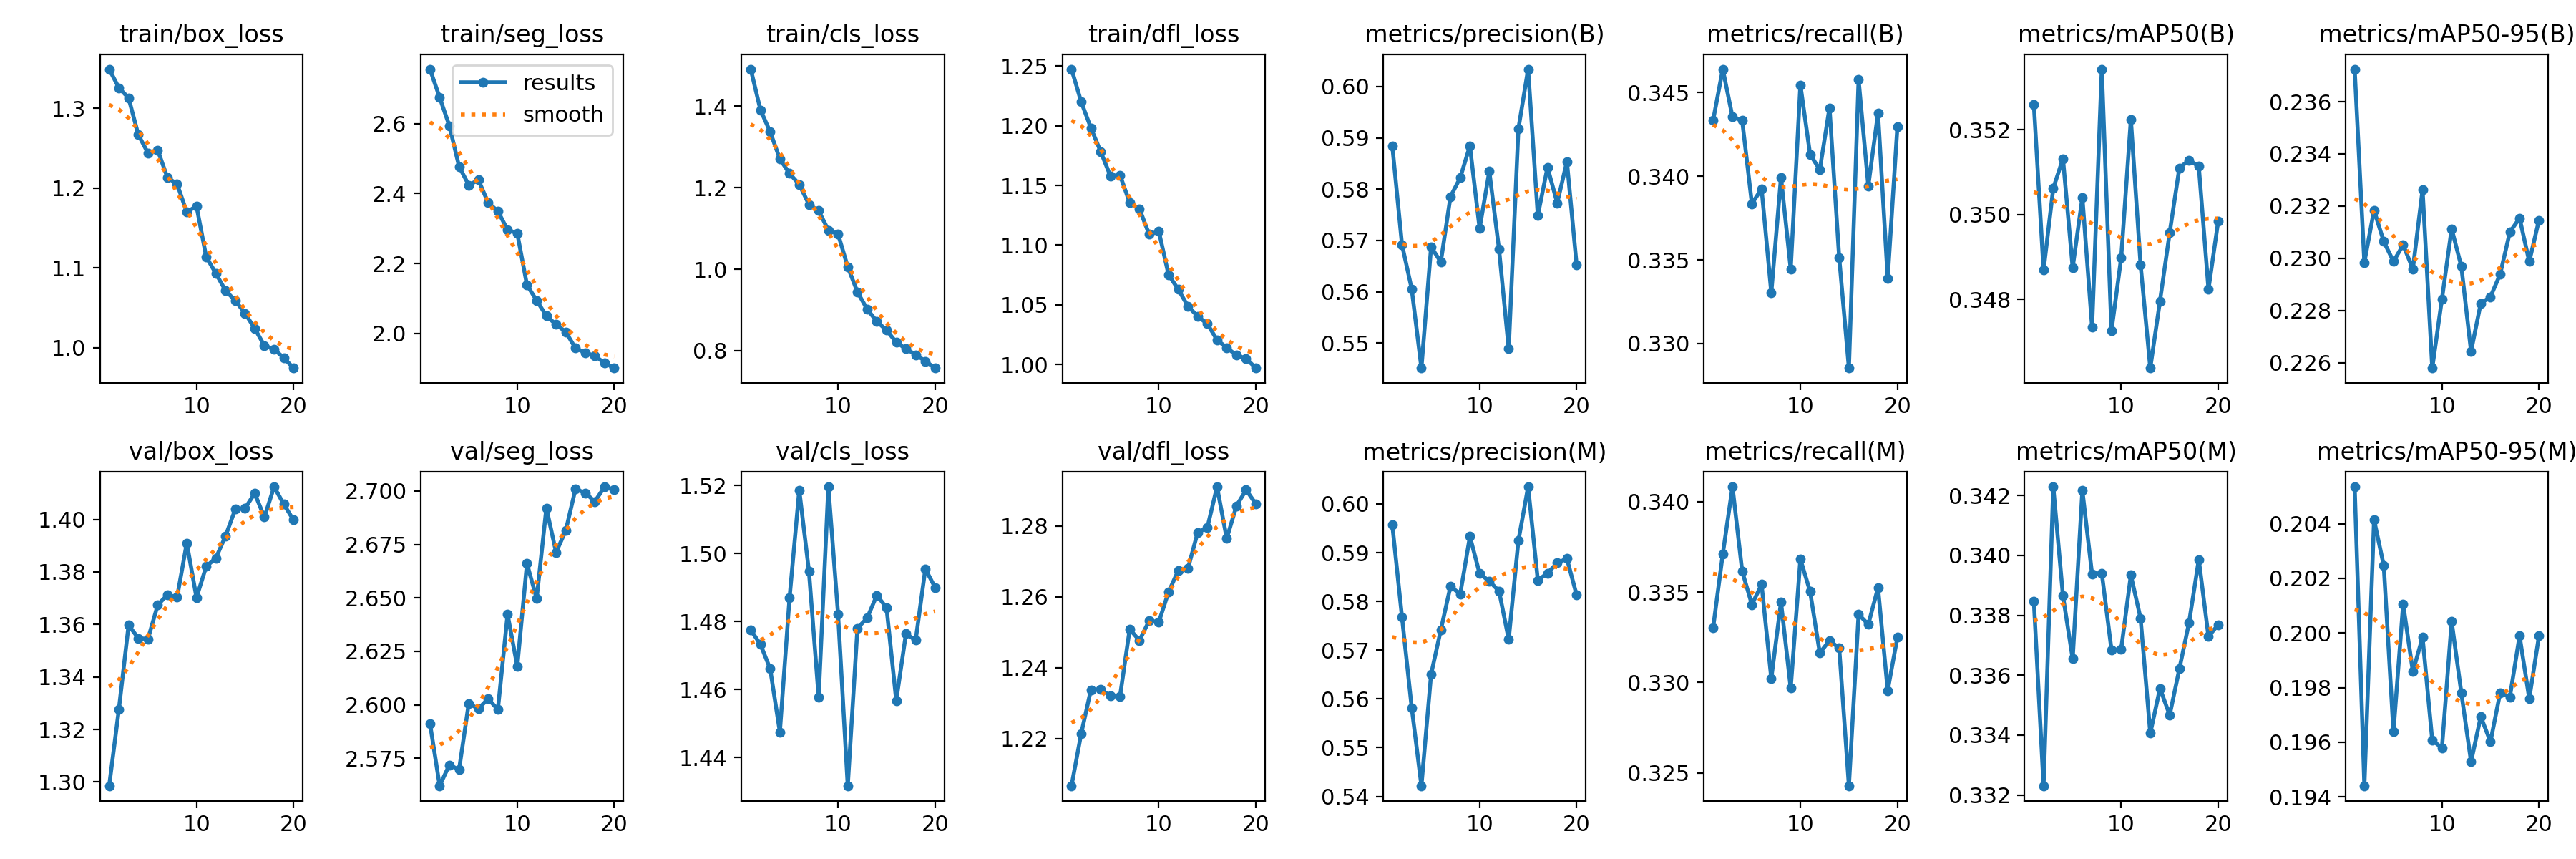

Values plotted in this chart, from the file beside it:
epoch, time, train/box_loss, train/seg_loss, train/cls_loss, train/dfl_loss, metrics/precision(B), metrics/recall(B), metrics/mAP50(B), metrics/mAP50-95(B), metrics/precision(M), metrics/recall(M), metrics/mAP50(M), metrics/mAP50-95(M), val/box_loss, val/seg_loss, val/cls_loss, val/dfl_loss, lr/pg0, lr/pg1, lr/pg2
1, 84.05, 1.349, 2.756, 1.491, 1.247, 0.5885, 0.3433, 0.3526, 0.2372, 0.5957, 0.333, 0.3385, 0.2054, 1.299, 2.591, 1.478, 1.207, 0.0005546, 0.0005546, 0.0005546
2, 160.1, 1.326, 2.675, 1.391, 1.22, 0.5692, 0.3464, 0.3487, 0.2298, 0.5768, 0.3371, 0.3323, 0.1944, 1.328, 2.562, 1.473, 1.221, 0.001055, 0.001055, 0.001055
3, 236.6, 1.313, 2.594, 1.337, 1.198, 0.5606, 0.3436, 0.3506, 0.2318, 0.5582, 0.3408, 0.3423, 0.2041, 1.36, 2.572, 1.466, 1.234, 0.001501, 0.001501, 0.001501
4, 313.8, 1.267, 2.477, 1.271, 1.178, 0.5452, 0.3433, 0.3513, 0.2306, 0.5422, 0.3362, 0.3387, 0.2025, 1.355, 2.57, 1.448, 1.234, 0.001419, 0.001419, 0.001419
5, 389.4, 1.244, 2.424, 1.235, 1.158, 0.5687, 0.3384, 0.3488, 0.2299, 0.5651, 0.3343, 0.3366, 0.1964, 1.354, 2.601, 1.487, 1.232, 0.001337, 0.001337, 0.001337
6, 466, 1.248, 2.439, 1.208, 1.159, 0.5658, 0.3392, 0.3504, 0.2305, 0.5741, 0.3354, 0.3422, 0.2011, 1.367, 2.598, 1.519, 1.232, 0.001254, 0.001254, 0.001254
7, 544.4, 1.213, 2.374, 1.159, 1.136, 0.5786, 0.333, 0.3473, 0.2296, 0.5831, 0.3302, 0.3394, 0.1986, 1.371, 2.603, 1.495, 1.251, 0.001172, 0.001172, 0.001172
8, 620.3, 1.205, 2.35, 1.143, 1.13, 0.5822, 0.3399, 0.3534, 0.2326, 0.5815, 0.3344, 0.3394, 0.1998, 1.37, 2.598, 1.458, 1.248, 0.001089, 0.001089, 0.001089
9, 696.1, 1.17, 2.296, 1.096, 1.109, 0.5884, 0.3345, 0.3473, 0.2258, 0.5933, 0.3297, 0.3368, 0.1961, 1.391, 2.642, 1.52, 1.253, 0.001007, 0.001007, 0.001007
10, 773.1, 1.178, 2.286, 1.086, 1.111, 0.5723, 0.3455, 0.349, 0.2284, 0.5857, 0.3368, 0.3369, 0.1958, 1.37, 2.618, 1.482, 1.253, 0.0009244, 0.0009244, 0.0009244
11, 850.8, 1.114, 2.138, 1.006, 1.075, 0.5835, 0.3413, 0.3522, 0.2311, 0.5842, 0.335, 0.3393, 0.2004, 1.382, 2.666, 1.432, 1.261, 0.0008418, 0.0008418, 0.0008418
12, 921.3, 1.093, 2.094, 0.9441, 1.063, 0.5683, 0.3404, 0.3488, 0.2297, 0.5821, 0.3316, 0.3379, 0.1978, 1.385, 2.65, 1.478, 1.267, 0.0007593, 0.0007593, 0.0007593
13, 995, 1.072, 2.05, 0.902, 1.049, 0.5489, 0.3441, 0.3464, 0.2264, 0.5722, 0.3323, 0.3341, 0.1953, 1.394, 2.692, 1.481, 1.268, 0.0006768, 0.0006768, 0.0006768
14, 1070, 1.059, 2.026, 0.8717, 1.04, 0.5918, 0.3351, 0.348, 0.2283, 0.5925, 0.3319, 0.3356, 0.1969, 1.404, 2.671, 1.488, 1.278, 0.0005943, 0.0005943, 0.0005943
15, 1140, 1.043, 2.004, 0.8505, 1.034, 0.6034, 0.3285, 0.3496, 0.2285, 0.6035, 0.3243, 0.3347, 0.196, 1.404, 2.682, 1.484, 1.28, 0.0005118, 0.0005118, 0.0005118
16, 1212, 1.024, 1.958, 0.8207, 1.021, 0.5749, 0.3458, 0.3511, 0.2294, 0.5843, 0.3338, 0.3362, 0.1978, 1.41, 2.701, 1.457, 1.291, 0.0004293, 0.0004293, 0.0004293
17, 1284, 1.003, 1.945, 0.8048, 1.014, 0.5843, 0.3394, 0.3513, 0.231, 0.5858, 0.3332, 0.3378, 0.1977, 1.401, 2.699, 1.476, 1.276, 0.0003467, 0.0003467, 0.0003467
18, 1354, 0.9982, 1.936, 0.7903, 1.008, 0.5773, 0.3438, 0.3511, 0.2315, 0.5879, 0.3352, 0.3399, 0.1999, 1.412, 2.695, 1.474, 1.286, 0.0002642, 0.0002642, 0.0002642
19, 1425, 0.9873, 1.915, 0.7744, 1.005, 0.5854, 0.3339, 0.3482, 0.2299, 0.5888, 0.3296, 0.3373, 0.1976, 1.406, 2.702, 1.496, 1.29, 0.0001817, 0.0001817, 0.0001817
20, 1498, 0.9746, 1.901, 0.7575, 0.9971, 0.5652, 0.343, 0.3498, 0.2315, 0.5813, 0.3325, 0.3377, 0.1999, 1.4, 2.701, 1.49, 1.286, 9.91865e-05, 9.91865e-05, 9.91865e-05
